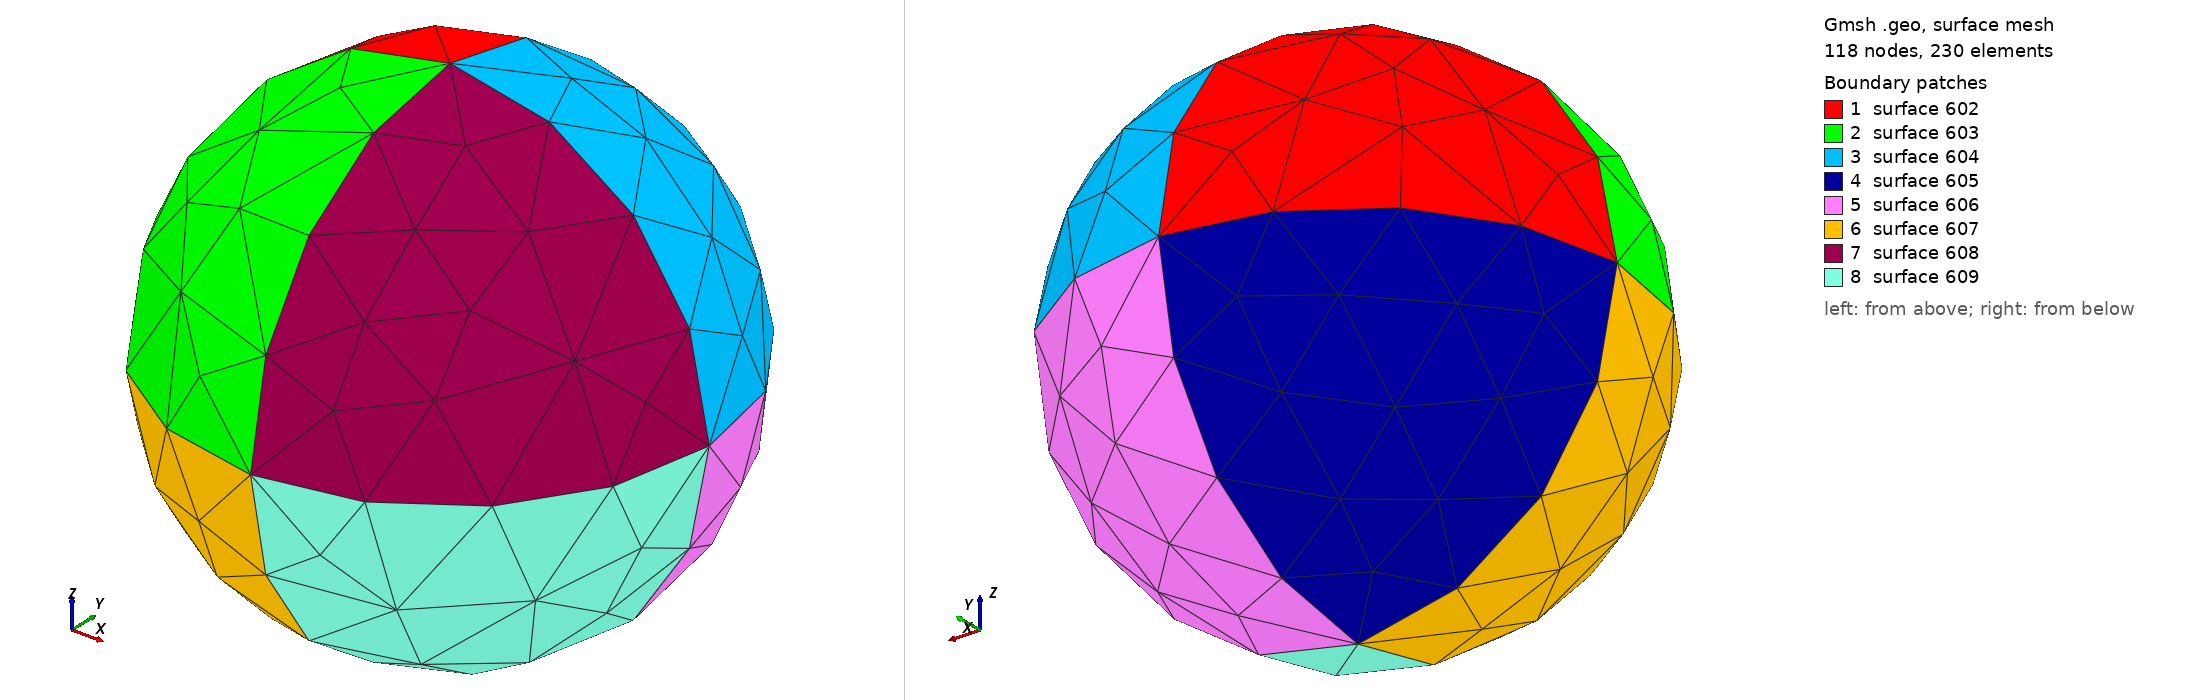

Gmsh geometry script, surface-meshed: 118 nodes, 230 surface elements. Boundary patches (legend numbers): 1 surface 602, 2 surface 603, 3 surface 604, 4 surface 605, 5 surface 606, 6 surface 607, 7 surface 608, 8 surface 609. Left view from above one corner, right view from below the opposite corner. The script declares no physical surfaces, so the legend lists its geometric surfaces. The drawing asked Gmsh for element sizes between 1% and 20% of the model's largest extent; the script's own settings can give other sizes.

=== sphere.geo (drawn) ===

rad = 100.0;
z0 = 200.0;
lc = rad*0.4;

// Sphere
Point(57) = {0.0,0.0,z0,lc};
Point(58) = {rad,0.0,z0,lc};
Point(59) = {0,rad,z0,lc};
Point(60) = {-rad,0,z0,lc};
Point(61) = {0,-rad,z0,lc};
Point(62) = {0,0,z0-rad,lc};
Point(63) = {0,0,z0+rad,lc};

Circle(108) = {58,57,59};
Circle(109) = {59,57,60};
Circle(110) = {60,57,61};
Circle(111) = {61,57,58};
Circle(112) = {59,57,62};
Circle(113) = {62,57,61};
Circle(114) = {61,57,63};
Circle(115) = {63,57,59};
Circle(116) = {58,57,63};
Circle(117) = {63,57,60};
Circle(118) = {60,57,62};
Circle(119) = {62,57,58};


Line Loop(402) = { 109, 115,-117};
Line Loop(403) = { 117, 110, 114};
Line Loop(404) = {-115,-116, 108};
Line Loop(405) = {-118,-109, 112};
Line Loop(406) = {-112,-119,-108};
Line Loop(407) = {-110, 118, 113};
Line Loop(408) = {-114, 111, 116};
Line Loop(409) = {-111, 119,-113};


Ruled Surface(602) = {402};
Ruled Surface(603) = {403};
Ruled Surface(604) = {404};
Ruled Surface(605) = {405};
Ruled Surface(606) = {406};
Ruled Surface(607) = {407};
Ruled Surface(608) = {408};
Ruled Surface(609) = {409};



Surface Loop(700) = {602,603,604,605,606,607,608,609};


Volume(900) = {700};  // Sphere

Physical Volume("Sphere") = {900};
